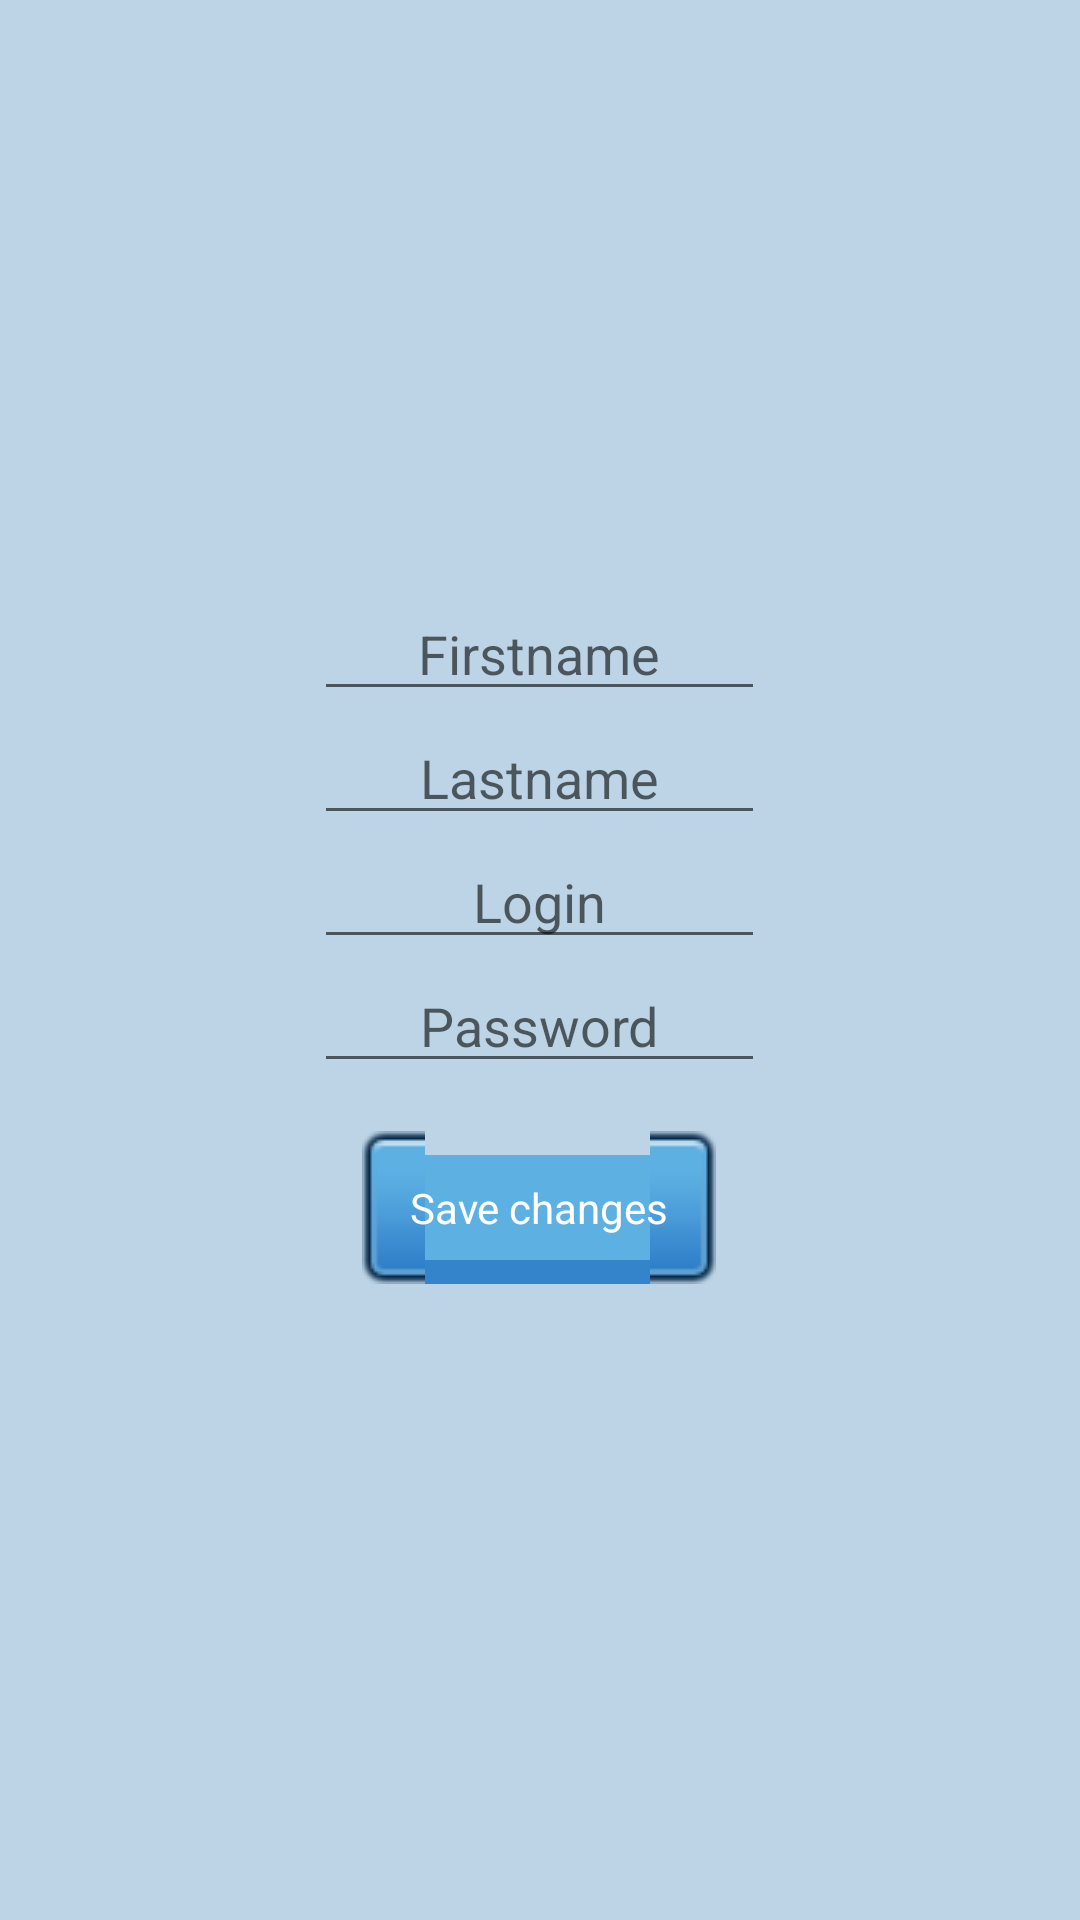

Produce the Android XML layout that renders to this screen, including the resource entries it uses.
<!-- AndroidManifest.xml: application theme AppTheme -->
<!-- res/layout/activity_manage_account.xml -->
<?xml version="1.0" encoding="utf-8"?>
<LinearLayout xmlns:android="http://schemas.android.com/apk/res/android"
              xmlns:tools="http://schemas.android.com/tools"
              android:layout_width="match_parent"
              android:layout_height="match_parent"
              android:gravity="center"
              android:background="@color/paleBlue"
              tools:context="fr.info.orleans.androidbattleship.activities.ManageAccountActivity">
    
    <View android:layout_width="0dip" android:layout_height="0dip"
          android:focusableInTouchMode="true"
          android:focusable="true"/>

    <TableLayout
            android:layout_width="wrap_content"
            android:layout_height="wrap_content">


        <EditText
                android:layout_width="match_parent"
                android:layout_height="wrap_content"
                android:layout_weight="1"
                android:id="@+id/editText_firstname"
                android:hint="@string/editTextFirstname"
                android:textAlignment="center"/>

        <EditText
                android:layout_width="match_parent"
                android:layout_height="wrap_content"
                android:layout_weight="1"
                android:id="@+id/editText_lastname"
                android:maxLength="32"
                android:hint="@string/editTextLastname"
                android:textAlignment="center"/>

        <EditText
                android:layout_width="match_parent"
                android:layout_height="wrap_content"
                android:layout_weight="1"
                android:id="@+id/editText_login"
                android:hint="@string/editTextLogin"
                android:textAlignment="center"/>

        <EditText
                android:layout_width="match_parent"
                android:layout_height="wrap_content"
                android:layout_weight="1"
                android:id="@+id/editText_password"
                android:inputType="textPassword"
                android:hint="@string/editTextPassword"
                android:textAlignment="center"/>

        <Button style="@style/ButtonTheme"
                android:layout_width="match_parent"
                android:layout_height="wrap_content"
                android:layout_weight="1"
                android:id="@+id/buttonSaveChanges"
                android:text="@string/buttonSaveChanges"/>

    </TableLayout>


</LinearLayout>
<!-- resources referenced by this layout -->
<resources>
  <color name="paleBlue">#BCD4E6</color>
  <string name="buttonSaveChanges">Save changes</string>
  <string name="editTextFirstname">Firstname</string>
  <string name="editTextLastname">Lastname</string>
  <string name="editTextLogin">Login</string>
  <string name="editTextPassword">Password</string>
  <style name="ButtonTheme" parent="android:Widget.Button">
          <item name="android:background">@drawable/button</item>
          <item name="android:layout_width">wrap_content</item>
          <item name="android:layout_height">wrap_content</item>
          <item name="android:layout_margin">@dimen/button_layout_margin</item>
          <item name="android:padding">@dimen/button_padding</item>
          <item name="android:textColor">@android:color/white</item>
      </style>
  <style name="AppTheme" parent="Base.Theme.AppCompat.Light.DarkActionBar">
          
          <item name="colorPrimary">@color/colorPrimary</item>
          <item name="colorPrimaryDark">@color/colorPrimaryDark</item>
          <item name="colorAccent">@color/colorAccent</item>
      </style>
  <!-- drawable button (drawable) -->
  <?xml version="1.0" encoding="utf-8"?>
  <selector xmlns:android="http://schemas.android.com/apk/res/android">
      <item android:state_pressed="true"
          android:drawable="@drawable/blue_dark" />
      <item android:state_focused="true"
          android:drawable="@drawable/blue_dark" />
      <item android:drawable="@drawable/blue_light" />
  </selector>
  <dimen name="button_layout_margin">16dp</dimen>
  <dimen name="button_padding">16dp</dimen>
  <color name="colorPrimary">#3F51B5</color>
  <color name="colorPrimaryDark">#303F9F</color>
  <color name="colorAccent">@android:color/holo_blue_light</color>
</resources>
